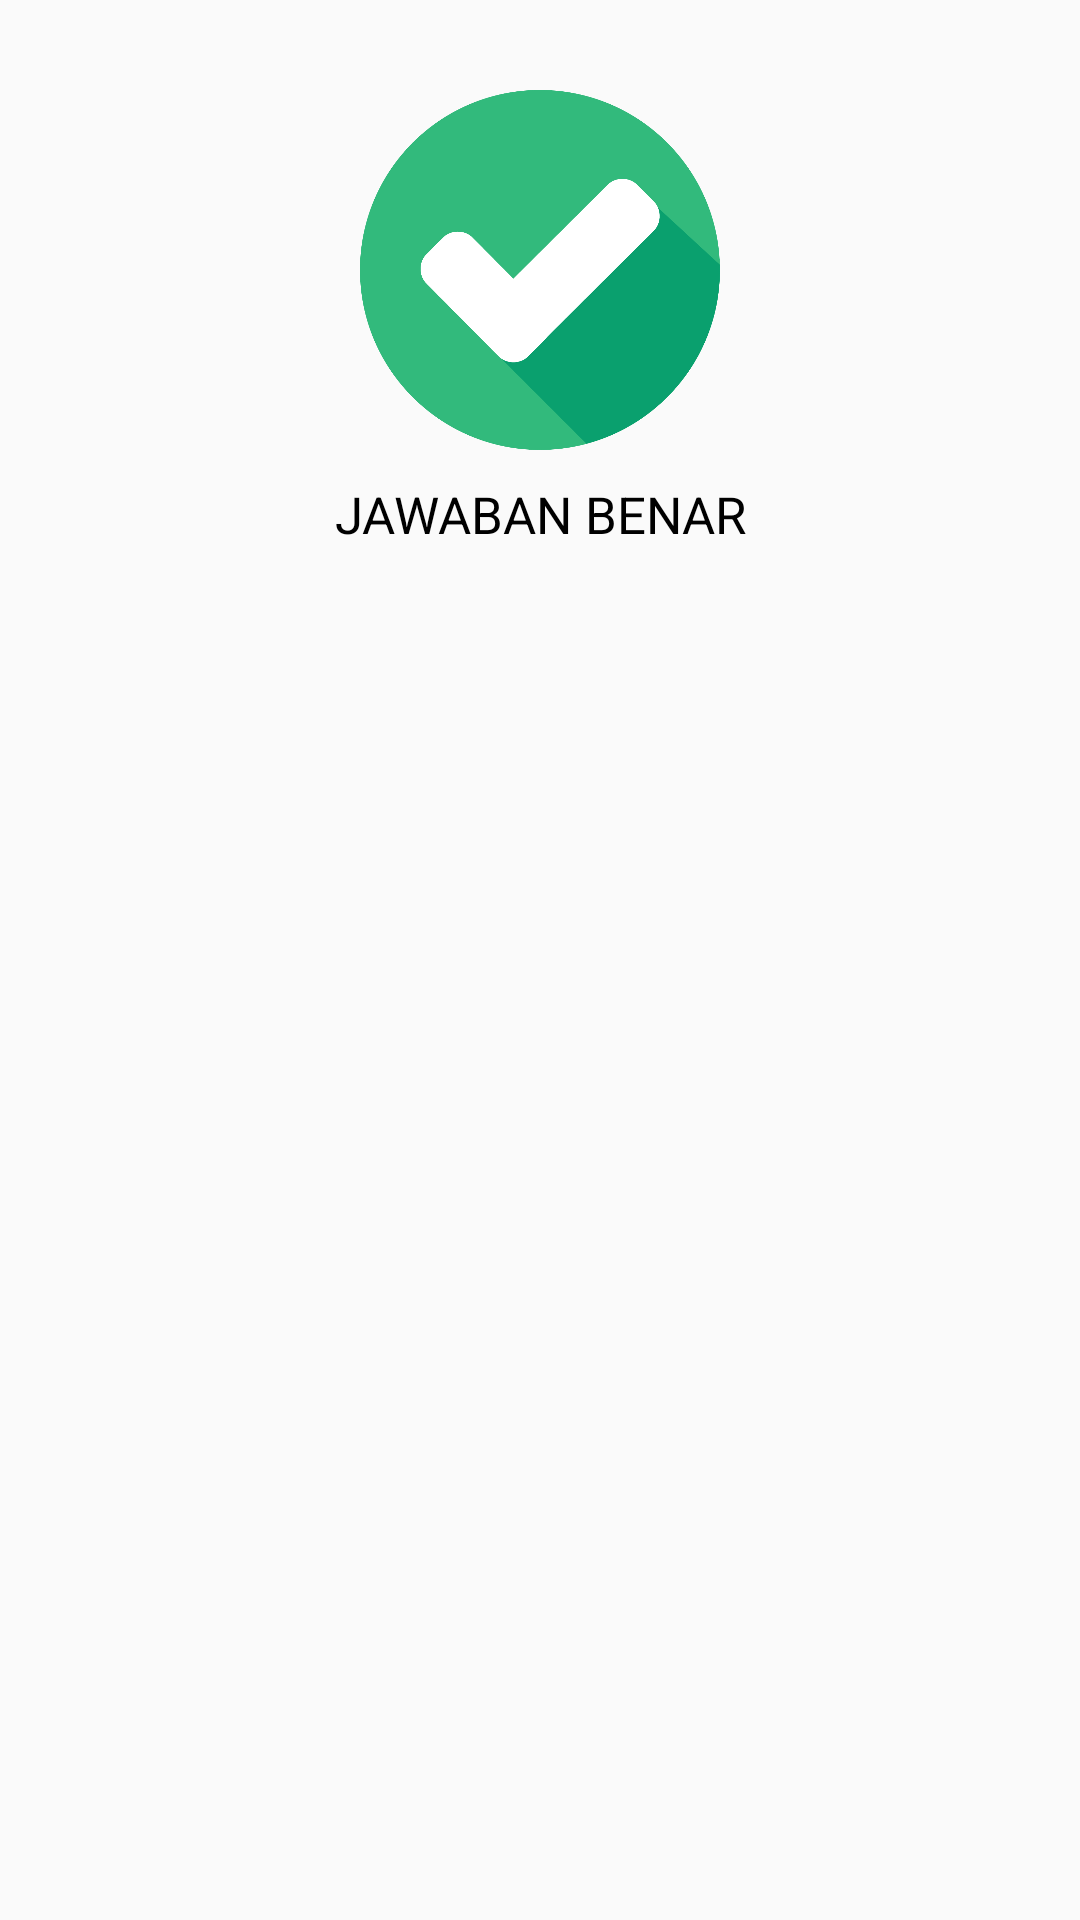

Android layout source for this screen:
<!-- AndroidManifest.xml: application theme AppTheme -->
<!-- res/layout/desain_jawaban_benar.xml -->
<?xml version="1.0" encoding="utf-8"?>
<RelativeLayout
    xmlns:android="http://schemas.android.com/apk/res/android"
    android:layout_width="200dp"
    android:layout_height="fill_parent">
    <ImageView
        android:layout_marginTop="30dp"
        android:id="@+id/timer_full"
        android:layout_centerHorizontal="true"
        android:layout_width="120dp"
        android:layout_height="120dp"
        android:layout_marginBottom="10dp"
        android:src="@drawable/checked"/>
    <TextView
        android:textAllCaps="true"
        android:textAlignment="center"
        android:textSize="17sp"
        android:textColor="#000"
        android:layout_below="@+id/timer_full"
        android:layout_width="170dp"
        android:layout_height="wrap_content"
        android:text="Jawaban Benar"
        android:layout_centerHorizontal="true"/>
</RelativeLayout>
<!-- resources referenced by this layout -->
<resources>
  <!-- drawable checked: png bitmap (drawable, 47057 bytes) -->
  <style name="AppTheme" parent="Theme.AppCompat.Light.DarkActionBar">
          
          <item name="colorPrimary">@color/colorPrimary</item>
          <item name="colorPrimaryDark">@color/colorPrimary</item>
          <item name="colorAccent">@color/colorAccent</item>
      </style>
  <color name="colorPrimary">#1e90ff</color>
  <color name="colorAccent">#4e4e4e</color>
</resources>
